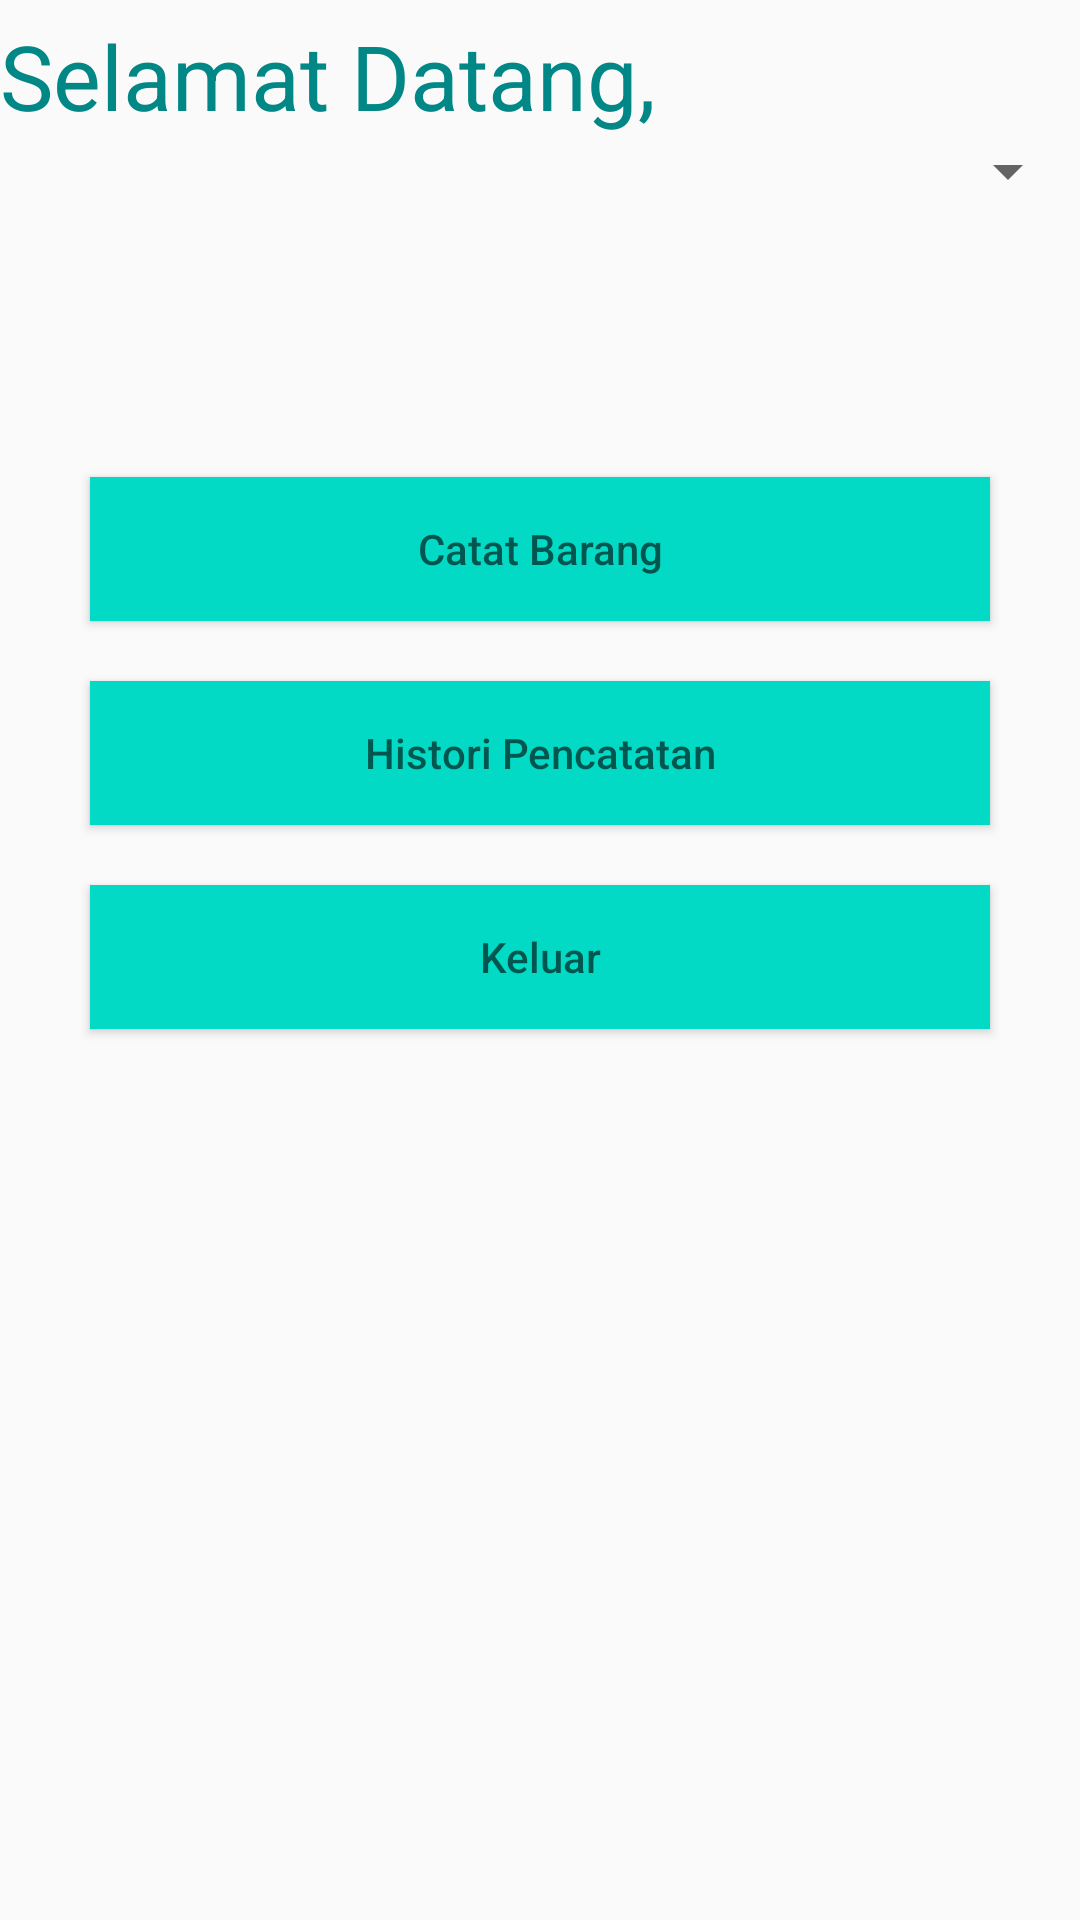

Produce the Android XML layout that renders to this screen, including the resource entries it uses.
<!-- AndroidManifest.xml: activity theme Theme.CatatToko -->
<!-- res/layout/activity_main.xml -->
<?xml version="1.0" encoding="utf-8"?>
<LinearLayout xmlns:android="http://schemas.android.com/apk/res/android"
    xmlns:app="http://schemas.android.com/apk/res-auto"
    android:layout_width="match_parent"
    android:layout_height="match_parent"
    android:orientation="vertical">

    <TextView
        android:layout_width="match_parent"
        android:layout_height="40dp"
        android:text="Selamat Datang,"
        android:layout_marginTop="5dp"
        android:textColor="@color/teal_700"
        android:textSize="30sp" />


    <Spinner
        android:spinnerMode="dropdown"
        android:id="@+id/username_sp"
        android:layout_width="match_parent"
        android:layout_height="wrap_content"
        android:layout_marginBottom="80dp"
        android:textColor="@color/teal_700"
        android:textSize="30sp" />

    <Button
        android:id="@+id/record_goods"
        android:layout_width="300dp"
        android:layout_height="wrap_content"
        android:layout_gravity="center_horizontal"
        android:layout_margin="10dp"
        android:background="@color/teal_200"
        android:hint="Catat Barang"
        android:textColor="@color/teal_700" />

    <Button
        android:id="@+id/history"
        android:layout_width="300dp"
        android:layout_height="wrap_content"
        android:layout_gravity="center_horizontal"
        android:layout_margin="10dp"
        android:background="@color/teal_200"
        android:hint="Histori Pencatatan"
        android:textColor="@color/teal_700" />

    <Button
        android:id="@+id/logout"
        android:layout_width="300dp"
        android:layout_height="wrap_content"
        android:layout_gravity="center_horizontal"
        android:layout_margin="10dp"
        android:background="@color/teal_200"
        android:hint="Keluar"
        android:textColor="@color/teal_700" />

</LinearLayout>
<!-- resources referenced by this layout -->
<resources>
  <style name="Theme.CatatToko" parent="android:Theme.Material.Light.NoActionBar" />
  <!-- not gathered from this repository: default colours our renderer supplied (Android Studio template values) -->
  <color name="teal_200">#FF03DAC5</color>
  <color name="teal_700">#FF018786</color>
</resources>
